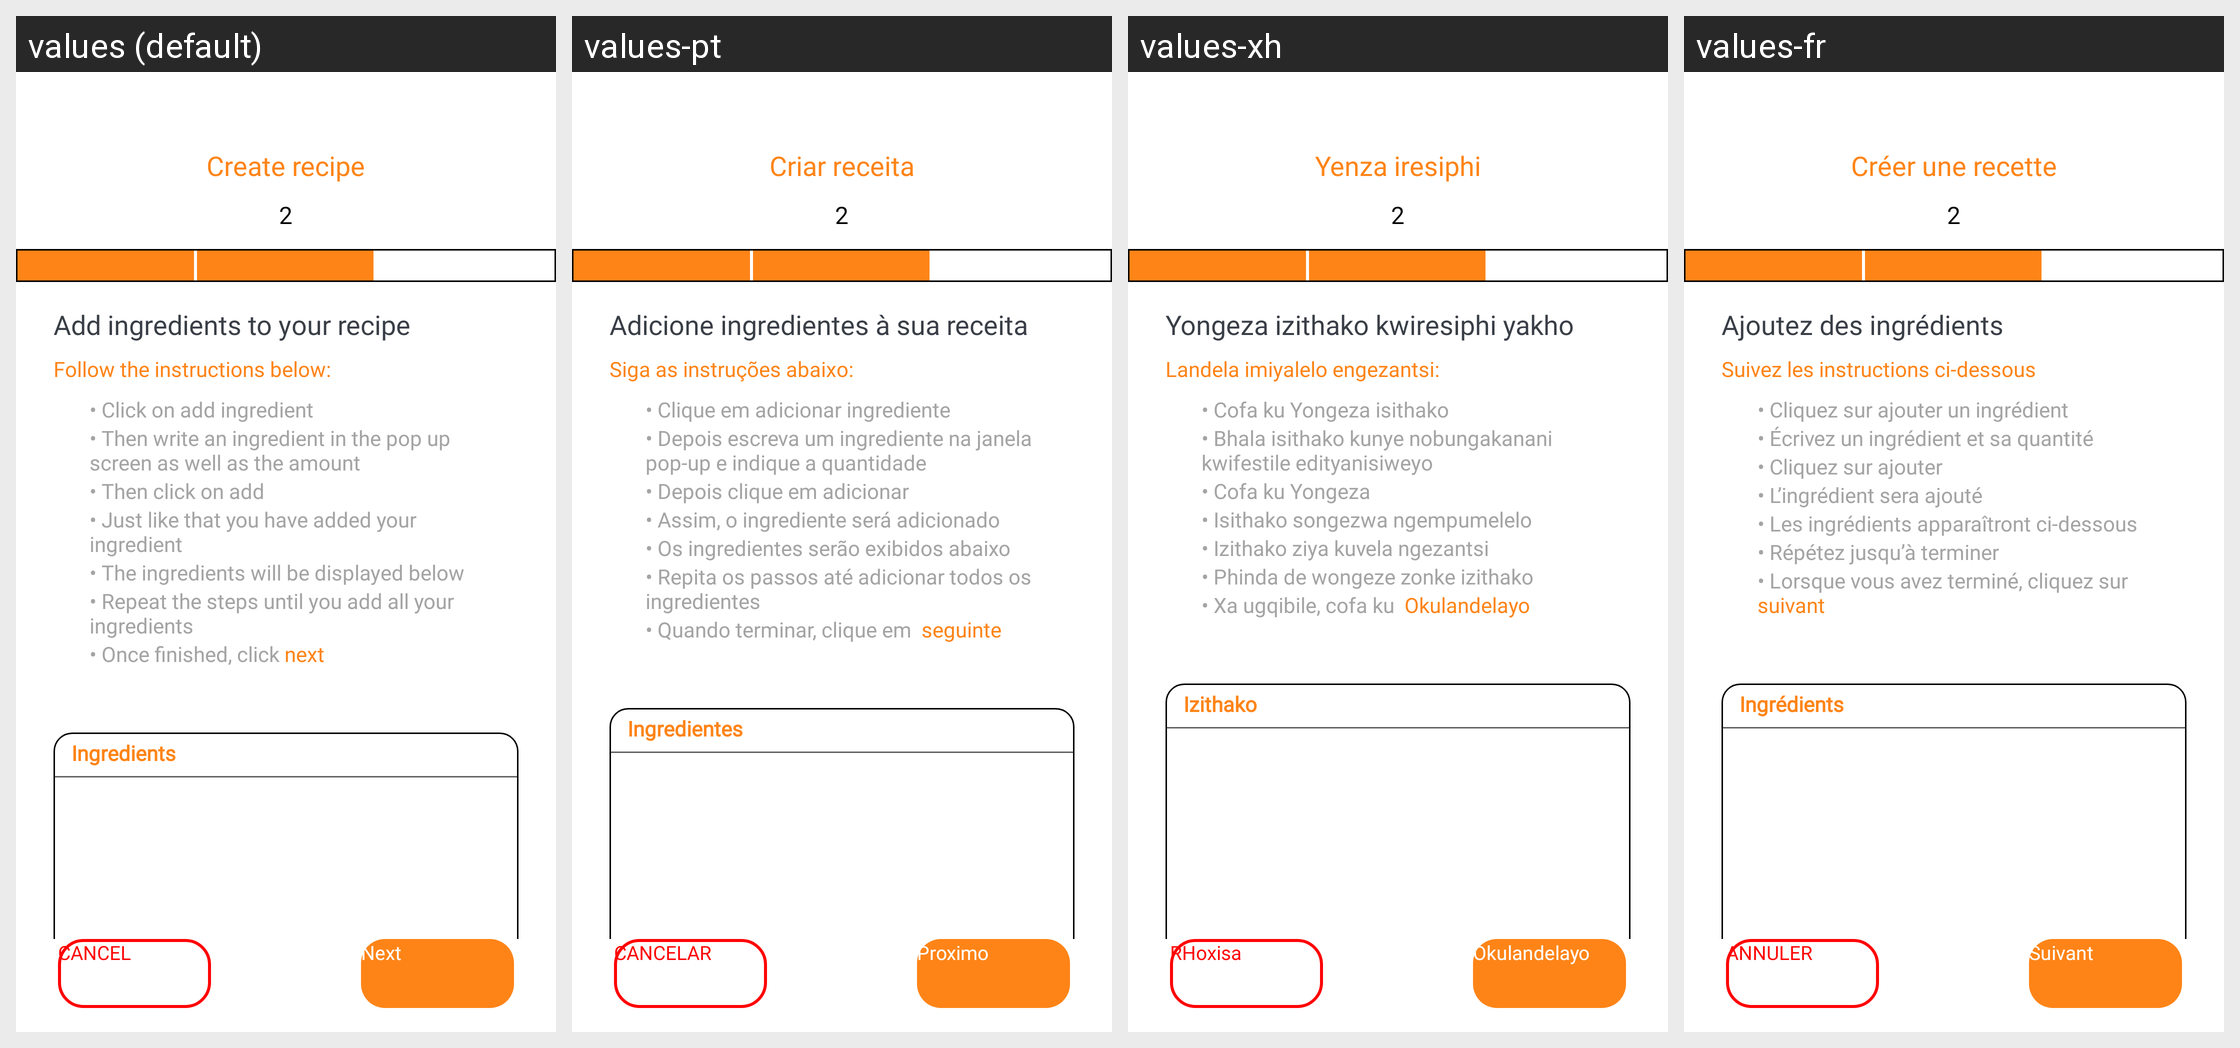

Translations of the strings shown on this Android screen, per locale in the grid:
Android screen res/layout/fragment_create_recipe_2.xml rendered under 4 locales, left to right: values (default), values-pt, values-xh, values-fr. Device: Nexus 5 (rendered at 1080×1920; each locale shown at half size, 540×960, under a caption strip naming it); theme Theme.LoginTemp.
Other locales in the repository, not shown: values-af-rZA.
Strings drawn on this screen, with the default value and each locale's value (text and hints the layout hard-codes, and strings that could not be matched under every locale, appear in the picture but are not listed):

create_recipe
  values: Create recipe
  values-pt: Criar receita
  values-xh: Yenza iresiphi
  values-fr: Créer une recette

add_ingredients_title
  values: Add ingredients to your recipe
  values-pt: Adicione ingredientes à sua receita
  values-xh: Yongeza izithako kwiresiphi yakho
  values-fr: Ajoutez des ingrédients

follow_instructions_below
  values: Follow the instructions below:
  values-pt: Siga as instruções abaixo:
  values-xh: Landela imiyalelo engezantsi:
  values-fr: Suivez les instructions ci-dessous

step_click_add_ingredient
  values: • Click on add ingredient
  values-pt: • Clique em adicionar ingrediente
  values-xh: • Cofa ku Yongeza isithako
  values-fr: • Cliquez sur ajouter un ingrédient

step_write_ingredient
  values: • Then write an ingredient in the pop up screen as well as the amount
  values-pt: • Depois escreva um ingrediente na janela pop-up e indique a quantidade
  values-xh: • Bhala isithako kunye nobungakanani kwifestile edityanisiweyo
  values-fr: • Écrivez un ingrédient et sa quantité

step_click_add
  values: • Then click on add
  values-pt: • Depois clique em adicionar
  values-xh: • Cofa ku Yongeza
  values-fr: • Cliquez sur ajouter

step_ingredient_added
  values: • Just like that you have added your ingredient
  values-pt: • Assim, o ingrediente será adicionado
  values-xh: • Isithako songezwa ngempumelelo
  values-fr: • L’ingrédient sera ajouté

step_ingredients_displayed
  values: • The ingredients will be displayed below
  values-pt: • Os ingredientes serão exibidos abaixo
  values-xh: • Izithako ziya kuvela ngezantsi
  values-fr: • Les ingrédients apparaîtront ci-dessous

step_repeat_until_done
  values: • Repeat the steps until you add all your ingredients
  values-pt: • Repita os passos até adicionar todos os ingredientes
  values-xh: • Phinda de wongeze zonke izithako
  values-fr: • Répétez jusqu’à terminer

ingredients_label
  values: Ingredients
  values-pt: Ingredientes
  values-xh: Izithako
  values-fr: Ingrédients

cancel
  values: CANCEL
  values-pt: CANCELAR
  values-xh: RHoxisa
  values-fr: ANNULER

next
  values: Next
  values-pt: Proximo
  values-xh: Okulandelayo
  values-fr: Suivant
